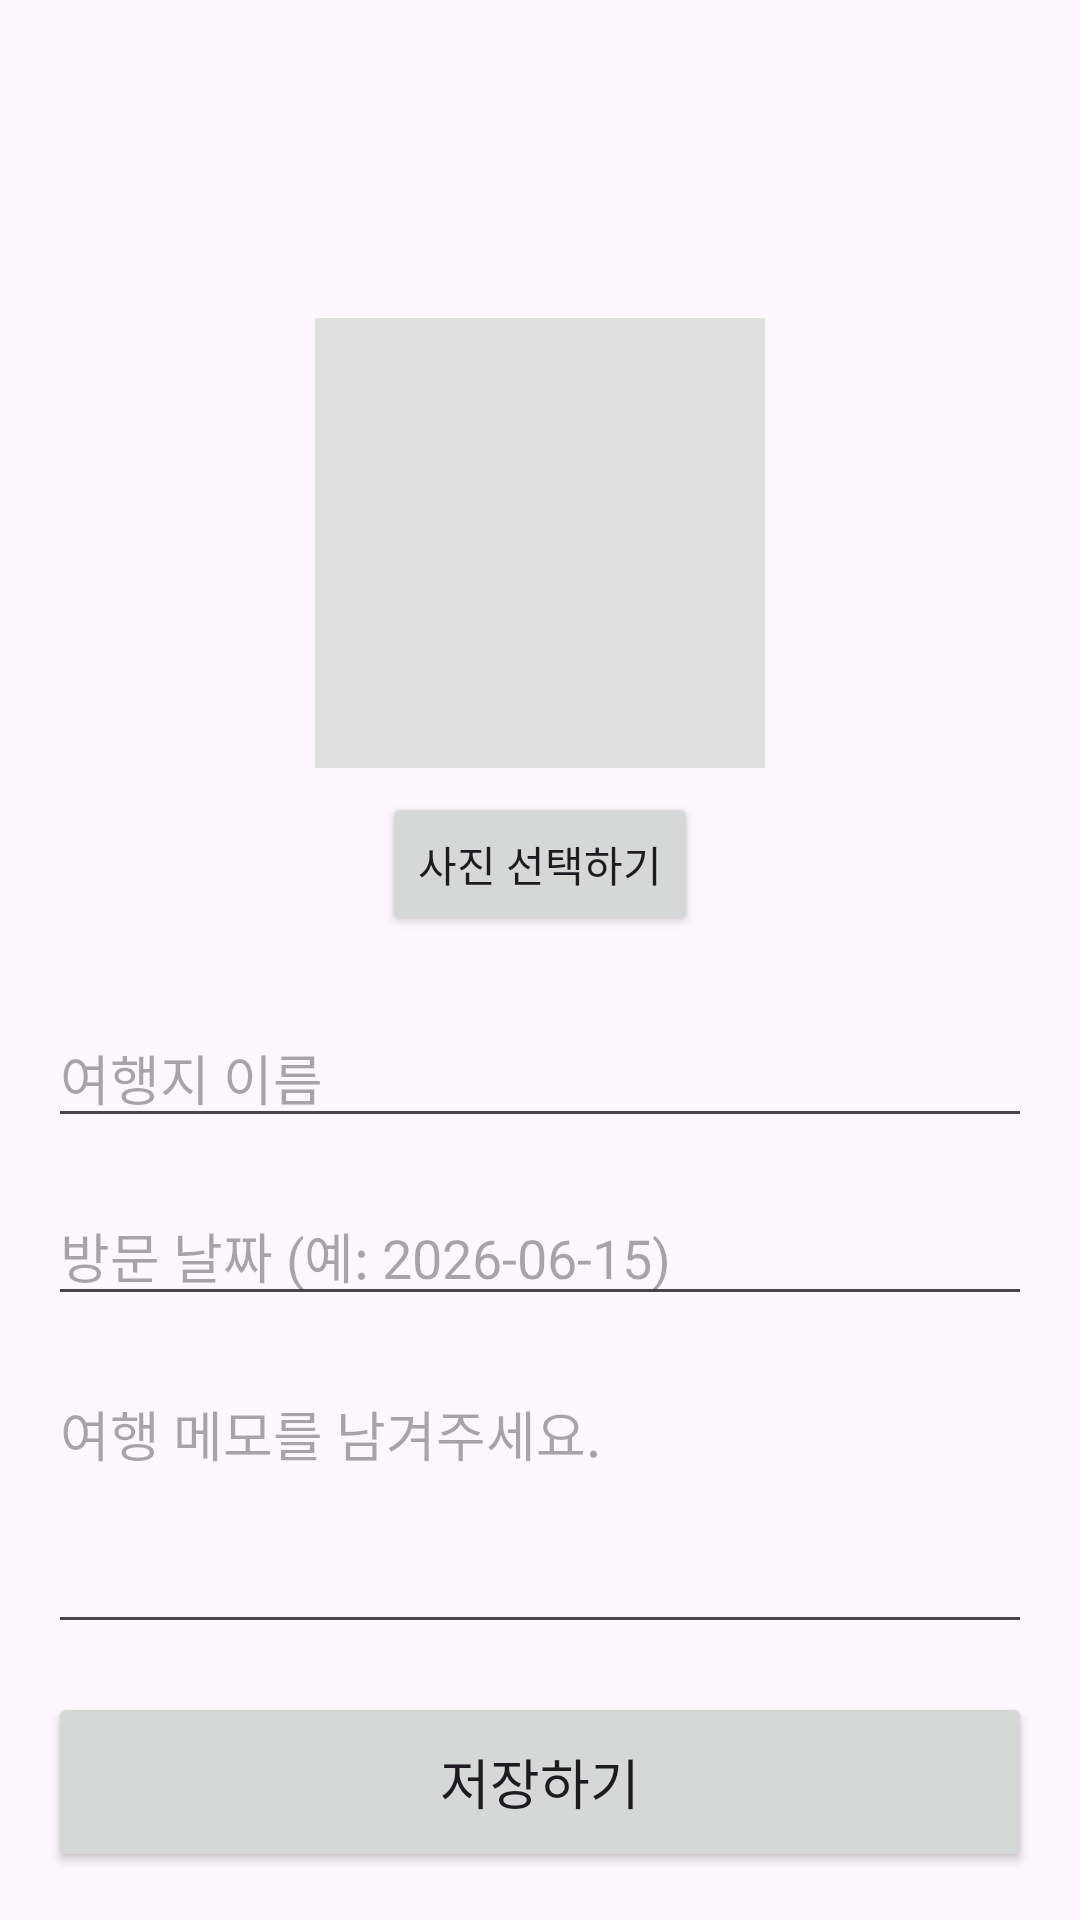

The Android layout XML behind this screen, and the referenced resources:
<!-- AndroidManifest.xml: application theme Theme.End_Project -->
<!-- res/layout/activity_add_edit.xml -->
<?xml version="1.0" encoding="utf-8"?>
<androidx.constraintlayout.widget.ConstraintLayout xmlns:android="http://schemas.android.com/apk/res/android"
    xmlns:app="http://schemas.android.com/apk/res-auto"
    android:layout_width="match_parent"
    android:layout_height="match_parent"
    android:paddingStart="16dp"
    android:paddingEnd="16dp"
    android:paddingBottom="16dp"
    android:paddingTop="90dp" >

    <ImageView
        android:id="@+id/iv_selected_photo"
        android:layout_width="150dp"
        android:layout_height="150dp"
        android:layout_marginTop="16dp"
        android:background="#E0E0E0"
        android:scaleType="centerCrop"
        app:layout_constraintEnd_toEndOf="parent"
        app:layout_constraintStart_toStartOf="parent"
        app:layout_constraintTop_toTopOf="parent" />

    <Button
        android:id="@+id/btn_select_photo"
        android:layout_width="wrap_content"
        android:layout_height="wrap_content"
        android:layout_marginTop="8dp"
        android:text="사진 선택하기"
        app:layout_constraintEnd_toEndOf="parent"
        app:layout_constraintStart_toStartOf="parent"
        app:layout_constraintTop_toBottomOf="@id/iv_selected_photo" />

    <EditText
        android:id="@+id/et_place"
        android:layout_width="0dp"
        android:layout_height="wrap_content"
        android:layout_marginTop="24dp"
        android:hint="여행지 이름"
        android:inputType="text"
        app:layout_constraintEnd_toEndOf="parent"
        app:layout_constraintStart_toStartOf="parent"
        app:layout_constraintTop_toBottomOf="@id/btn_select_photo" />

    <EditText
        android:id="@+id/et_date"
        android:layout_width="0dp"
        android:layout_height="wrap_content"
        android:layout_marginTop="16dp"
        android:hint="방문 날짜 (예: 2026-06-15)"
        android:inputType="date"
        app:layout_constraintEnd_toEndOf="parent"
        app:layout_constraintStart_toStartOf="parent"
        app:layout_constraintTop_toBottomOf="@id/et_place" />

    <EditText
        android:id="@+id/et_memo"
        android:layout_width="0dp"
        android:layout_height="0dp"
        android:layout_marginTop="16dp"
        android:layout_marginBottom="16dp"
        android:gravity="top|start"
        android:hint="여행 메모를 남겨주세요."
        android:inputType="textMultiLine"
        app:layout_constraintBottom_toTopOf="@id/btn_save"
        app:layout_constraintEnd_toEndOf="parent"
        app:layout_constraintStart_toStartOf="parent"
        app:layout_constraintTop_toBottomOf="@id/et_date" />

    <Button
        android:id="@+id/btn_save"
        android:layout_width="0dp"
        android:layout_height="60dp"
        android:text="저장하기"
        android:textSize="18sp"
        app:layout_constraintBottom_toBottomOf="parent"
        app:layout_constraintEnd_toEndOf="parent"
        app:layout_constraintStart_toStartOf="parent" />

</androidx.constraintlayout.widget.ConstraintLayout>
<!-- resources referenced by this layout -->
<resources>
  <style name="Theme.End_Project" parent="Base.Theme.End_Project" />
  <style name="Base.Theme.End_Project" parent="Theme.Material3.DayNight">
          <item name="colorPrimary">#6200EE</item>
          <item name="colorOnPrimary">#FFFFFF</item>
      </style>
</resources>
